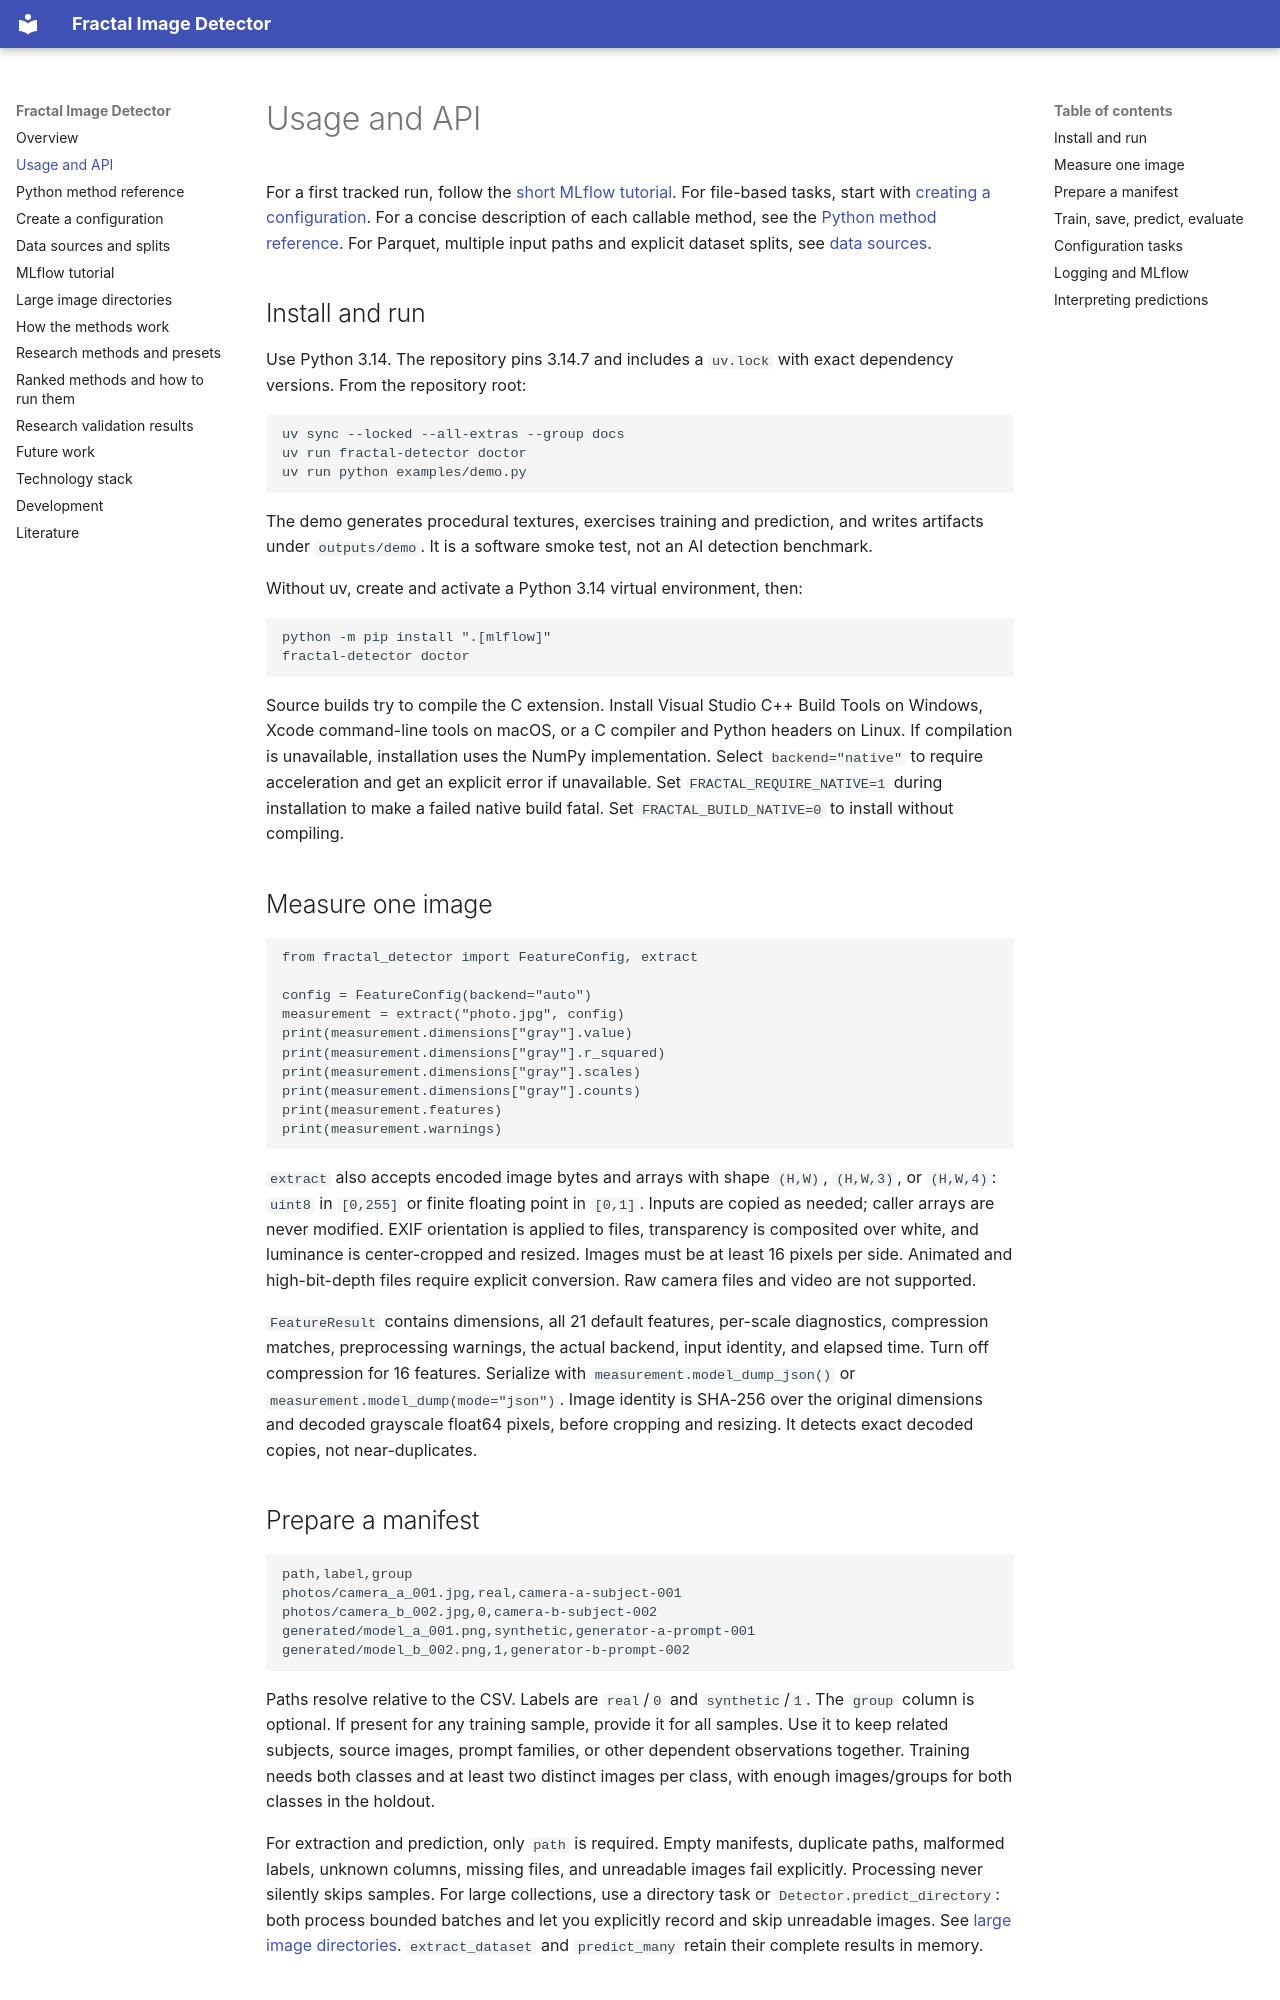

repository: Ja-Gk-00/Fractal-Image-Detector · page: usage/index.html · generator: mkdocs

# Usage and API

For a first tracked run, follow the [short MLflow tutorial](mlflow.md).
For file-based tasks, start with [creating a configuration](configuration.md).
For a concise description of each callable method, see the [Python method reference](api.md).
For Parquet, multiple input paths and explicit dataset splits, see [data sources](data.md).

## Install and run

Use Python 3.14. The repository pins 3.14.7 and includes a `uv.lock` with exact dependency
versions. From the repository root:

```console
uv sync --locked --all-extras --group docs
uv run fractal-detector doctor
uv run python examples/demo.py
```

The demo generates procedural textures, exercises training and prediction, and writes
artifacts under `outputs/demo`. It is a software smoke test, not an AI detection benchmark.

Without uv, create and activate a Python 3.14 virtual environment, then:

```console
python -m pip install ".[mlflow]"
fractal-detector doctor
```

Source builds try to compile the C extension. Install Visual Studio C++ Build Tools on
Windows, Xcode command-line tools on macOS, or a C compiler and Python headers on Linux.
If compilation is unavailable, installation uses the NumPy implementation. Select
`backend="native"` to require acceleration and get an explicit error if unavailable.
Set `FRACTAL_REQUIRE_NATIVE=1` during installation to make a failed native build fatal.
Set `FRACTAL_BUILD_NATIVE=0` to install without compiling.

## Measure one image

```python
from fractal_detector import FeatureConfig, extract

config = FeatureConfig(backend="auto")
measurement = extract("photo.jpg", config)
print(measurement.dimensions["gray"].value)
print(measurement.dimensions["gray"].r_squared)
print(measurement.dimensions["gray"].scales)
print(measurement.dimensions["gray"].counts)
print(measurement.features)
print(measurement.warnings)
```

`extract` also accepts encoded image bytes and arrays with shape `(H,W)`, `(H,W,3)`, or `(H,W,4)`:
`uint8` in `[0,255]` or finite floating point in `[0,1]`. Inputs are copied as needed;
caller arrays are never modified. EXIF orientation is applied to files, transparency is
composited over white, and luminance is center-cropped and resized. Images must be at
least 16 pixels per side. Animated and high-bit-depth files require explicit conversion.
Raw camera files and video are not supported.

`FeatureResult` contains dimensions, all 21 default features, per-scale diagnostics,
compression matches, preprocessing warnings, the actual backend, input identity, and
elapsed time. Turn off compression for 16 features. Serialize with
`measurement.model_dump_json()` or `measurement.model_dump(mode="json")`.
Image identity is SHA-256 over the original dimensions and decoded grayscale float64
pixels, before cropping and resizing. It detects exact decoded copies, not near-duplicates.

## Prepare a manifest

```csv
path,label,group
photos/camera_a_001.jpg,real,camera-a-subject-001
photos/camera_b_002.jpg,0,camera-b-subject-002
generated/model_a_001.png,synthetic,generator-a-prompt-001
generated/model_b_002.png,1,generator-b-prompt-002
```

Paths resolve relative to the CSV. Labels are `real`/`0` and `synthetic`/`1`. The `group`
column is optional. If present for any training sample, provide it for all samples.
Use it to keep related subjects, source images, prompt families, or other dependent
observations together. Training needs both classes and at least two distinct images
per class, with enough images/groups for both classes in the holdout.

For extraction and prediction, only `path` is required. Empty manifests, duplicate paths,
malformed labels, unknown columns, missing files, and unreadable images fail explicitly.
Processing never silently skips samples. For large collections, use a directory task
or `Detector.predict_directory`: both process bounded batches and let you explicitly
record and skip unreadable images. See [large image directories](directories.md).
`extract_dataset` and `predict_many` retain their complete results in memory.
